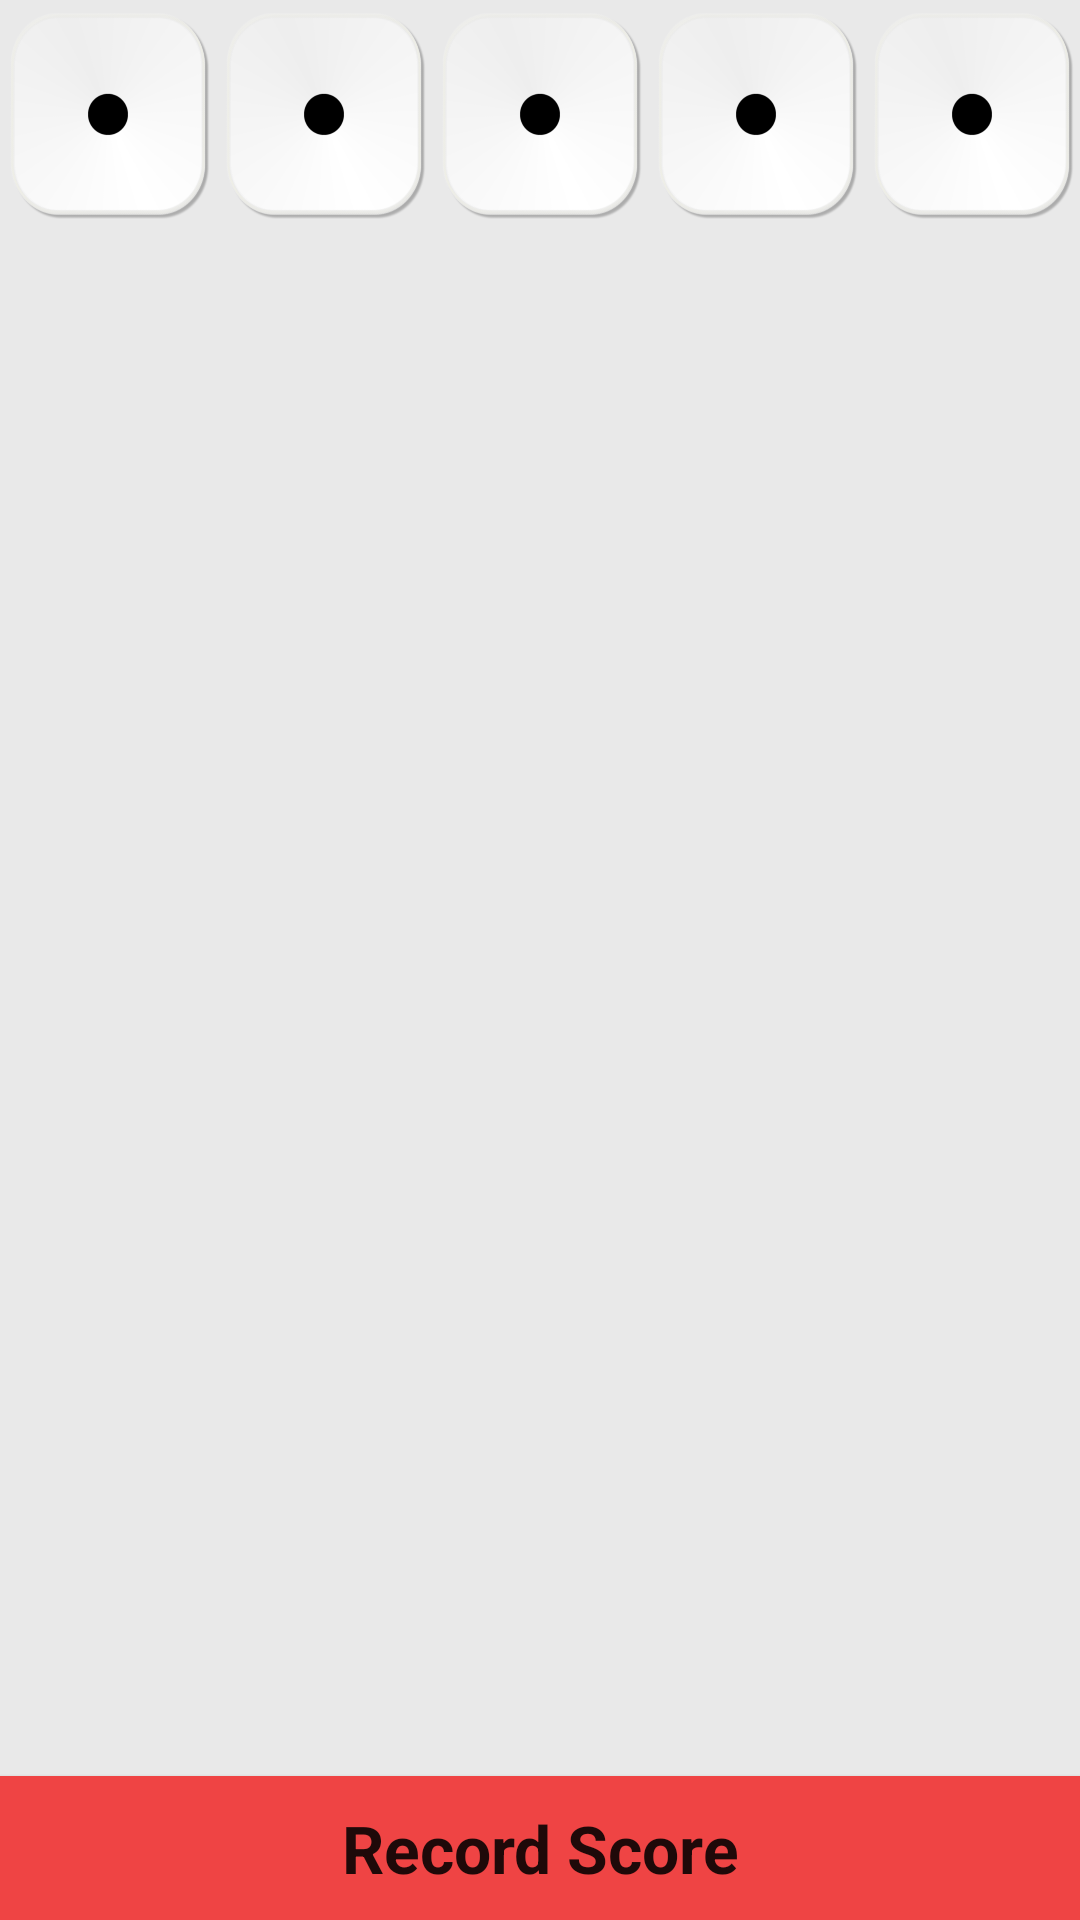

Write the Android layout XML for this screen, with the resource values it uses.
<!-- AndroidManifest.xml: application theme AppTheme -->
<!-- res/layout/activity_dice.xml -->
<android.support.v4.widget.DrawerLayout
        xmlns:android="http://schemas.android.com/apk/res/android"
        android:id="@+id/drawer_layout"
        android:layout_width="match_parent"
        android:layout_height="match_parent"
        android:background="@color/list_bg_color">
<LinearLayout
        android:orientation="vertical"
        android:layout_width="match_parent"
        android:layout_height="match_parent"
        android:animateLayoutChanges="true">

    
    <LinearLayout
            android:id="@+id/layout_dice"
            android:layout_width="match_parent"
            android:layout_height="70dp"
            android:layout_marginBottom="3dp"
            android:layout_marginTop="3dp"
            android:background="@color/list_bg_color"
            android:orientation="horizontal"
            >

        <ImageView
                android:id="@+id/imageView3"
                android:layout_width="wrap_content"
                android:layout_height="match_parent"
                android:layout_marginLeft="2dp"
                android:layout_marginRight="2dp"
                android:layout_weight="1"
                android:clickable="true"
                android:contentDescription="@string/content_desc_dice"
                android:onClick="highlight"
                android:src="@drawable/die_one"
                android:adjustViewBounds="false"
                android:scaleType="fitXY"/>

        <ImageView
                android:id="@+id/imageView2"
                android:layout_width="wrap_content"
                android:layout_height="match_parent"
                android:layout_marginLeft="2dp"
                android:layout_marginRight="2dp"
                android:layout_weight="1"
                android:clickable="true"
                android:contentDescription="@string/content_desc_dice"
                android:onClick="highlight"
                android:src="@drawable/die_one"
                android:adjustViewBounds="false"
                android:scaleType="fitXY"/>

        <ImageView
                android:id="@+id/imageView6"
                android:layout_width="wrap_content"
                android:layout_height="match_parent"
                android:layout_marginLeft="2dp"
                android:layout_marginRight="2dp"
                android:layout_weight="1"
                android:clickable="true"
                android:contentDescription="@string/content_desc_dice"
                android:onClick="highlight"
                android:src="@drawable/die_one"
                android:adjustViewBounds="false"
                android:scaleType="fitXY"/>

        <ImageView
                android:id="@+id/imageView5"
                android:layout_width="wrap_content"
                android:layout_height="match_parent"
                android:layout_marginLeft="2dp"
                android:layout_marginRight="2dp"
                android:layout_weight="1"
                android:clickable="true"
                android:contentDescription="@string/content_desc_dice"
                android:onClick="highlight"
                android:src="@drawable/die_one"
                android:adjustViewBounds="false"
                android:scaleType="fitXY"/>

        <ImageView
                android:id="@+id/imageView1"
                android:layout_width="wrap_content"
                android:layout_height="match_parent"
                android:layout_marginLeft="2dp"
                android:layout_marginRight="2dp"
                android:layout_weight="1"
                android:clickable="true"
                android:contentDescription="@string/content_desc_dice"
                android:onClick="highlight"
                android:src="@drawable/die_one"
                android:cropToPadding="false"
                android:adjustViewBounds="false"
                android:scaleType="fitXY"/>

    </LinearLayout>

    <FrameLayout
            android:id="@+id/content_frame"
            android:layout_width="match_parent"
            android:layout_height="match_parent"
            android:background="@color/list_bg_color"
            android:layout_weight="1"/>

    <Button
            android:id="@+id/score_record_button"
            android:layout_width="wrap_content"
            android:layout_height="wrap_content"
            android:fontFamily="sans-serif"
            android:text="Record Score"
            android:onClick="buttonRecordScore"
            android:textAppearance="?android:attr/textAppearanceMedium"
            android:textStyle="bold"
            android:layout_weight="0"
            android:visibility="gone"/>

    <Button
            android:id="@+id/button1"
            android:layout_width="match_parent"
            android:layout_height="wrap_content"
            android:background="@drawable/red_button"
            android:fontFamily="sans-serif"
            android:text="Record Score"
            android:textAppearance="?android:attr/textAppearanceLarge"
            android:textStyle="bold"
            android:layout_weight="0"/>

</LinearLayout>
    <ListView android:id="@+id/left_drawer"
              android:layout_width="280dp"
              android:paddingTop="10dp"
              android:layout_height="match_parent"
              android:layout_gravity="start"
              android:choiceMode="singleChoice"
              android:divider="@android:drawable/divider_horizontal_dark"
              android:dividerHeight="10dp"
              android:background="#FFF"/>
</android.support.v4.widget.DrawerLayout>
<!-- resources referenced by this layout -->
<resources>
  <color name="list_bg_color">#e9e9e9</color>
  <!-- drawable die_one (drawable) -->
  <?xml version="1.0" encoding="utf-8"?>
  <animation-list xmlns:android="http://schemas.android.com/apk/res/android" android:oneshot="false">
      <item android:drawable="@drawable/better1" android:duration="100" />
      <item android:drawable="@drawable/better2" android:duration="100" />
      <item android:drawable="@drawable/better3" android:duration="100" />
      <item android:drawable="@drawable/better4" android:duration="100" />
      <item android:drawable="@drawable/better5" android:duration="100" />
      <item android:drawable="@drawable/better6" android:duration="100" />
  </animation-list>
  <!-- drawable red_button (drawable) -->
  <?xml version="1.0" encoding="utf-8"?>
  <selector xmlns:android="http://schemas.android.com/apk/res/android">
      <item android:state_pressed="true" >
          <shape>
              <solid
                  android:color="#f03131" />
          </shape>
      </item>
      <item android:state_enabled="false" >
          <shape>
              <solid
                  android:color="#cc0000" />
          </shape>
      </item>
      <item>
          <shape>
              <solid
                  android:color="#ef4444" />
          </shape>
      </item>
  </selector>
  <string name="content_desc_dice" />
  <!-- drawable better1: png bitmap (drawable, 54344 bytes) -->
  <!-- drawable better2: png bitmap (drawable, 63268 bytes) -->
  <!-- drawable better3: png bitmap (drawable, 68402 bytes) -->
  <!-- drawable better4: png bitmap (drawable, 69439 bytes) -->
  <!-- drawable better5: png bitmap (drawable, 74145 bytes) -->
  <!-- drawable better6: png bitmap (drawable, 69464 bytes) -->
</resources>
